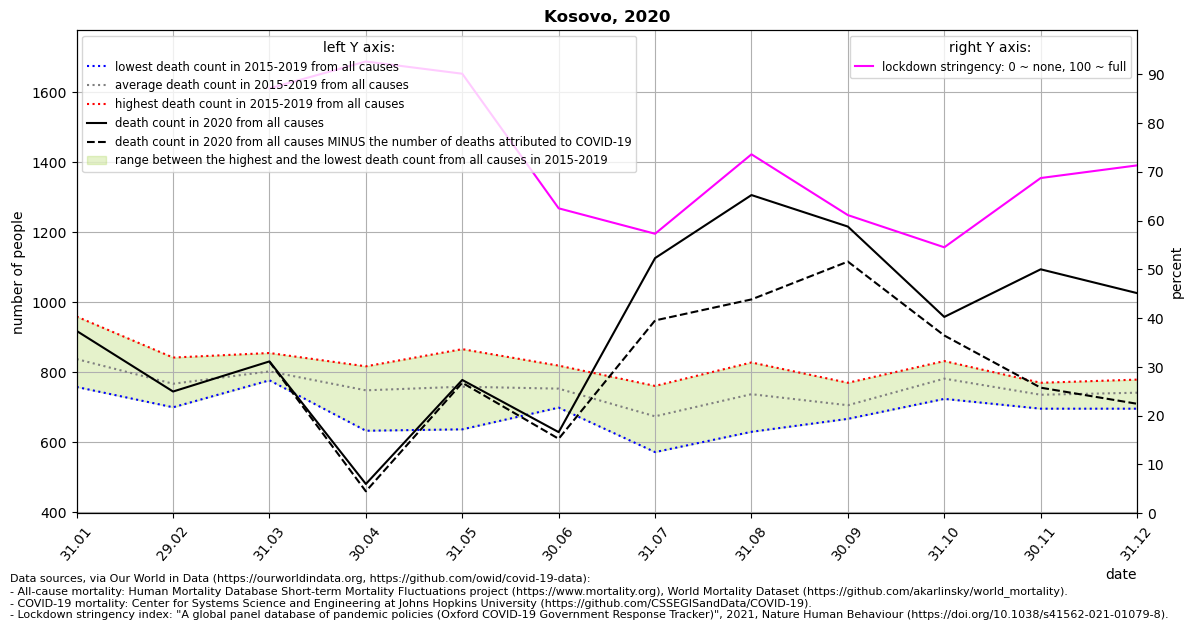

Data behind this chart, as committed beside it:
location, date, time, time_unit, deaths_2010_all_ages, deaths_2011_all_ages, deaths_2012_all_ages, deaths_2013_all_ages, deaths_2014_all_ages, deaths_2015_all_ages, deaths_2016_all_ages, deaths_2017_all_ages, deaths_2018_all_ages, deaths_2019_all_ages, deaths_2020_all_ages, deaths_2021_all_ages, new_deaths, stringency_index, deaths_min, deaths_max, deaths_mean, deaths_noncovid
Kosovo, 2020-01-31, 1, monthly, , , , , , 794.0, 758.0, 796.0, 881.0, 959.0, 918.0, 1714, , , 758.0, 959.0, 837.6, 
Kosovo, 2020-02-29, 2, monthly, , , , , , 759.0, 842.0, 784.0, 700.0, 751.0, 745.0, 1509, , , 700.0, 842.0, 767.2, 
Kosovo, 2020-03-31, 3, monthly, , , , , , 777.0, 800.0, 789.0, 791.0, 855.0, 831.0, , 1.0, 87.09, 777.0, 855.0, 802.4, 830.0
Kosovo, 2020-04-30, 4, monthly, , , , , , 776.0, 742.0, 633.0, 817.0, 774.0, 481.0, , 21.0, 92.59, 633.0, 817.0, 748.4, 460.0
Kosovo, 2020-05-31, 5, monthly, , , , , , 733.0, 792.0, 766.0, 637.0, 866.0, 778.0, , 8.0, 90.08, 637.0, 866.0, 758.8, 770.0
Kosovo, 2020-06-30, 6, monthly, , , , , , 754.0, 767.0, 699.0, 727.0, 819.0, 629.0, , 19.0, 62.5, 699.0, 819.0, 753.2, 610.0
Kosovo, 2020-07-31, 7, monthly, , , , , , 668.0, 630.0, 572.0, 740.0, 761.0, 1126, , 178.0, 57.29, 572.0, 761.0, 674.2, 948.0
Kosovo, 2020-08-31, 8, monthly, , , , , , 667.0, 828.0, 783.0, 630.0, 779.0, 1306, , 298.0, 73.57, 630.0, 828.0, 737.4, 1008
Kosovo, 2020-09-30, 9, monthly, , , , , , 667.0, 729.0, 677.0, 686.0, 770.0, 1216, , 100.0, 61.11, 667.0, 770.0, 705.8, 1116
Kosovo, 2020-10-31, 10, monthly, , , , , , 800.0, 789.0, 724.0, 832.0, 764.0, 958.0, , 53.0, 54.51, 724.0, 832.0, 781.8, 905.0
Kosovo, 2020-11-30, 11, monthly, , , , , , 696.0, 770.0, 769.0, 729.0, 715.0, 1094, , 338.0, 68.71, 696.0, 770.0, 735.8, 756.0
Kosovo, 2020-12-31, 12, monthly, , , , , , 748.0, 779.0, 746.0, 696.0, 739.0, 1026, , 316.0, 71.3, 696.0, 779.0, 741.6, 710.0
